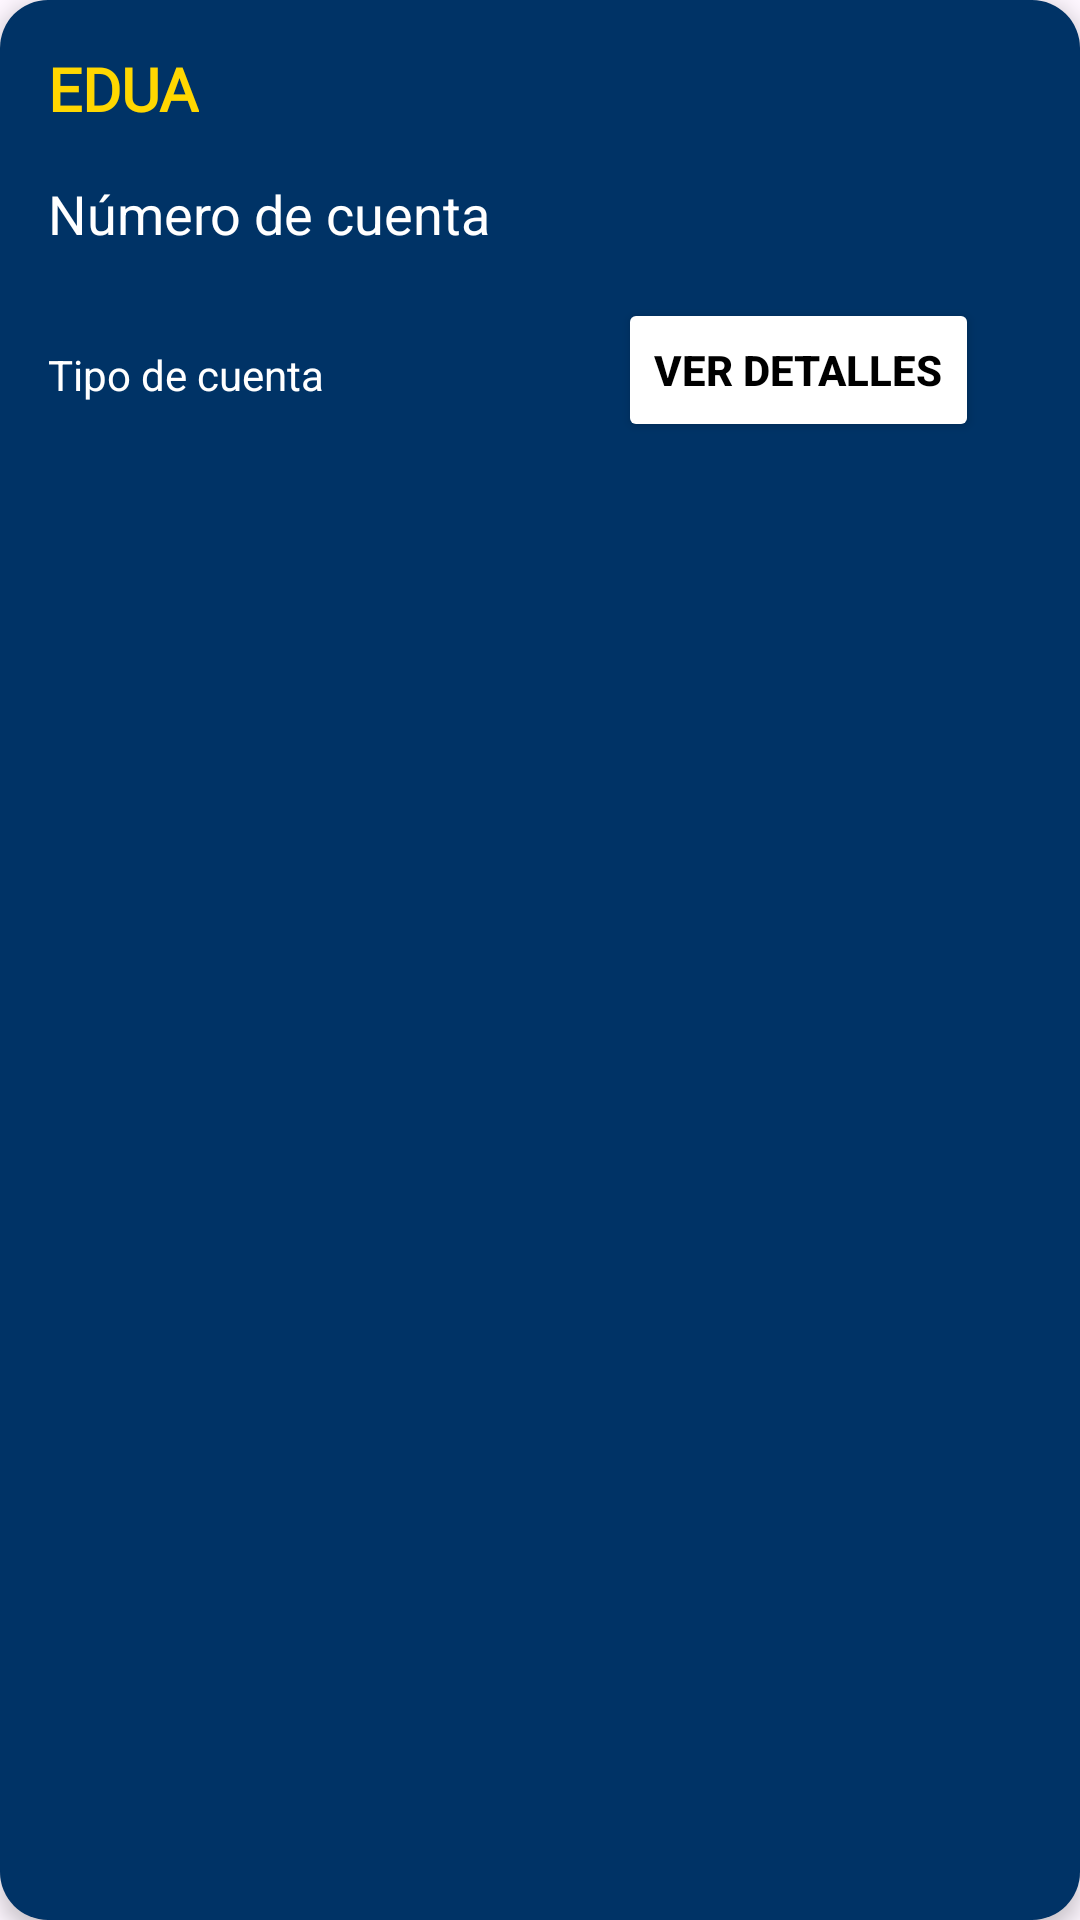

Reconstruct the res/layout file that produces this screen, plus the resources it refers to.
<!-- AndroidManifest.xml: application theme Theme.AppEDUA -->
<!-- res/layout/card_item.xml -->
<?xml version="1.0" encoding="utf-8"?>
<LinearLayout xmlns:android="http://schemas.android.com/apk/res/android"
    android:layout_width="350dp"
    android:layout_height="170dp"
    android:orientation="vertical"
    android:padding="16dp"
    android:background="@drawable/card_background"
    android:layout_margin="16dp"
    android:elevation="4dp">

    
    <LinearLayout
        android:layout_width="match_parent"
        android:layout_height="wrap_content"
        android:orientation="horizontal">

        
        <TextView
            android:id="@+id/tv_bank_name"
            android:layout_width="wrap_content"
            android:layout_height="wrap_content"
            android:text="@string/edua"
            android:textColor="@color/dorado_clasico"
            android:textSize="20sp"
            android:textStyle="bold"
            android:fontFamily="@font/roboto_flex" />

        
    </LinearLayout>

    
    <TextView
        android:id="@+id/tv_account_number"
        android:layout_width="wrap_content"
        android:layout_height="wrap_content"
        android:layout_marginTop="16dp"
        android:text="Número de cuenta"
        android:textColor="@color/blanco"
        android:textSize="18sp" />
    <RelativeLayout
        android:layout_width="wrap_content"
        android:layout_height="wrap_content"
        android:orientation="horizontal">

        
        <TextView
            android:id="@+id/tv_account_type"
            android:layout_width="wrap_content"
            android:layout_height="wrap_content"
            android:layout_marginTop="32dp"
            android:text="Tipo de cuenta"
            android:textColor="@color/blanco"
            android:textSize="14sp" />

        
        <Button
            android:id="@+id/btn_view_details"
            android:layout_width="wrap_content"
            android:layout_height="wrap_content"
            android:layout_marginTop="16dp"
            android:backgroundTint="#FFFFFF"
            android:text="@string/ver_detalles"
            android:textColor="@color/negro"
            android:textStyle="bold"
            android:elevation="2dp"
            android:layout_marginStart="190dp"/>

    </RelativeLayout>

</LinearLayout>
<!-- resources referenced by this layout -->
<resources>
  <color name="blanco">#FFFFFFFF</color>
  <color name="dorado_clasico">#FFD700</color>
  <color name="negro">#000000</color>
  <!-- drawable card_background (drawable) -->
  <shape xmlns:android="http://schemas.android.com/apk/res/android">
      <corners android:radius="16dp"/>
      <solid android:color="@color/fondoTarjeta"/> 
  </shape>
  <string name="edua">EDUA</string>
  <string name="logo_de_visa">Logo de Visa</string>
  <string name="ver_detalles">Ver detalles</string>
  <style name="Theme.AppEDUA" parent="Base.Theme.AppEDUA" />
  <color name="fondoTarjeta">#003366</color>
  <style name="Base.Theme.AppEDUA" parent="Theme.Material3.DayNight.NoActionBar">
          
          <item name="colorPrimary">@color/azul</item>
          <item name="colorPrimaryDark">@color/azul</item> 
          <item name="android:statusBarColor">@color/azul</item> 
      </style>
  <color name="azul">#003366</color>
</resources>
